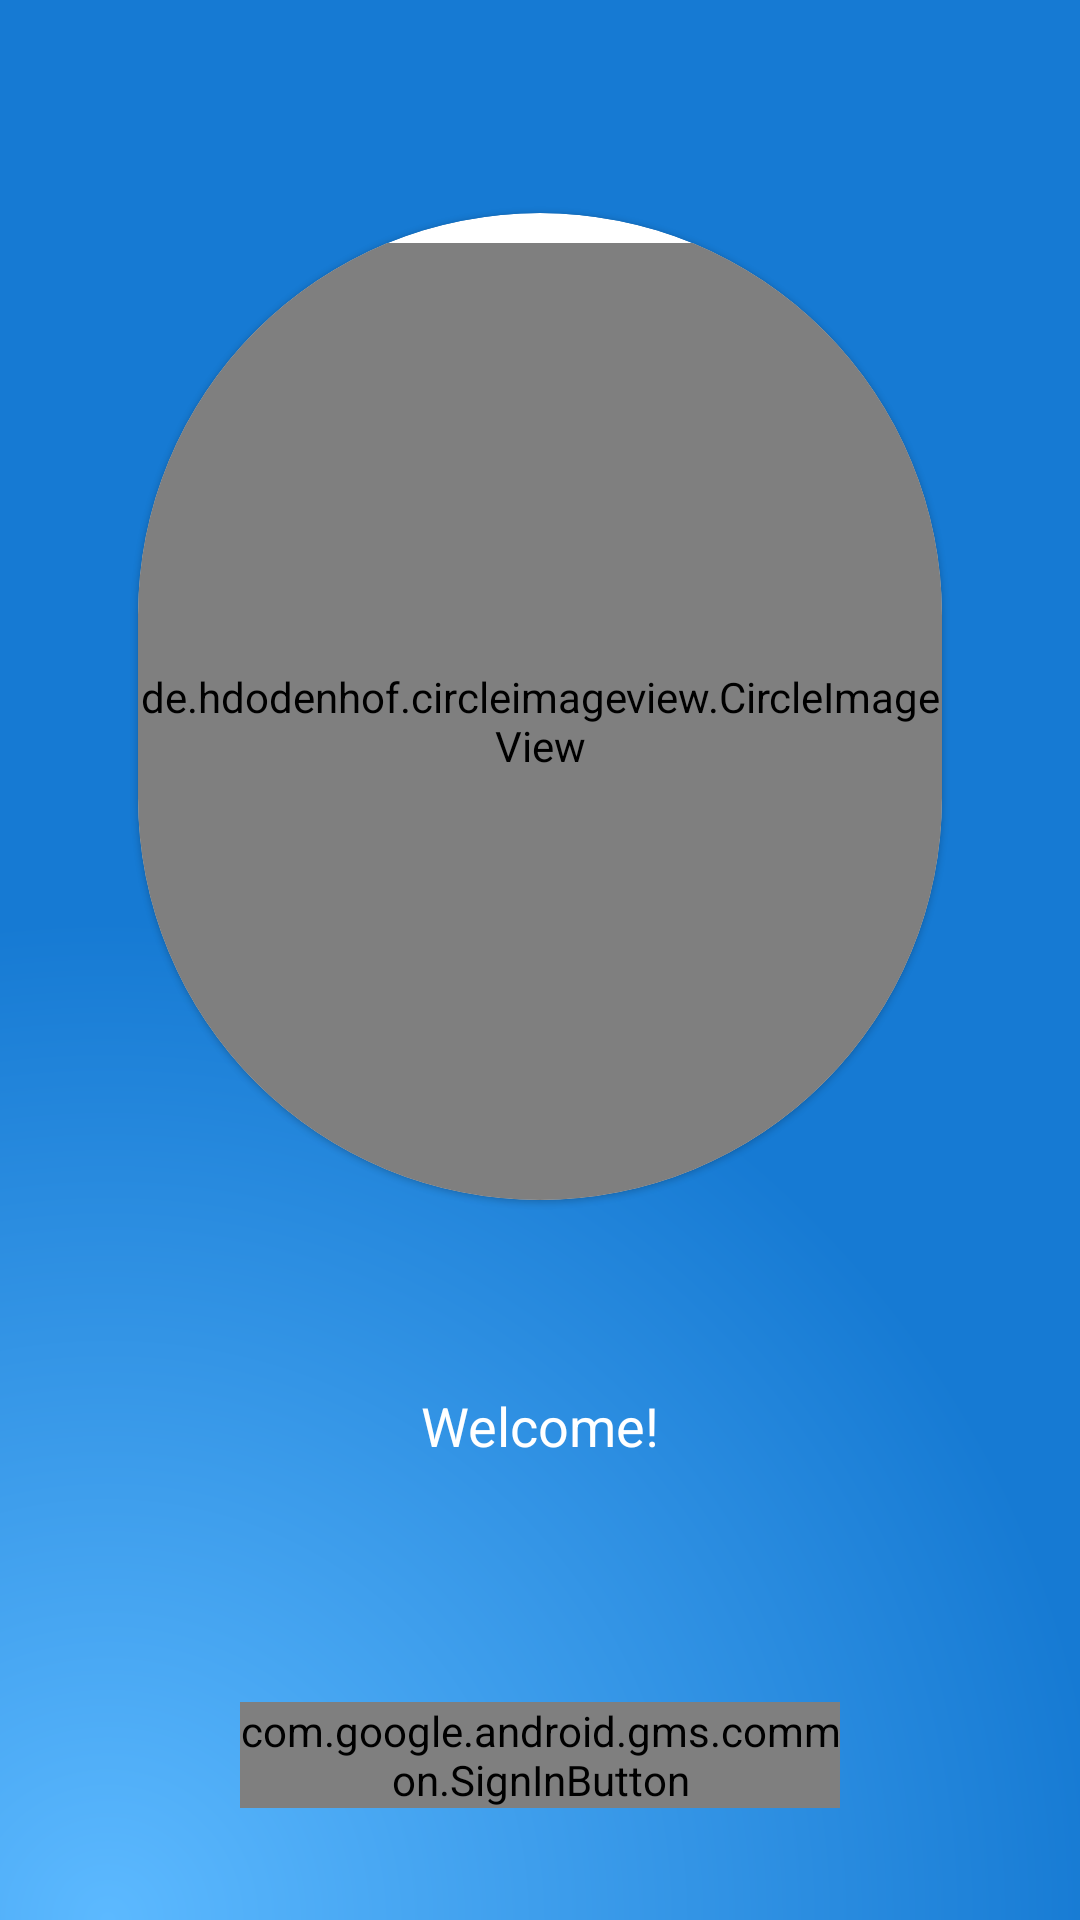

Reconstruct the res/layout file that produces this screen, plus the resources it refers to.
<!-- AndroidManifest.xml: activity theme AppTheme -->
<!-- res/layout/activity_sign_in.xml -->
<?xml version="1.0" encoding="utf-8"?>
<androidx.constraintlayout.widget.ConstraintLayout xmlns:android="http://schemas.android.com/apk/res/android"
    xmlns:app="http://schemas.android.com/apk/res-auto"
    xmlns:tools="http://schemas.android.com/tools"
    android:layout_width="match_parent"
    android:layout_height="match_parent"
    android:background="@drawable/app_background"
    tools:context=".SignInActivity">

    <com.google.android.material.circularreveal.cardview.CircularRevealCardView
        android:id="@+id/card"
        android:layout_width="match_parent"
        android:layout_height="423dp"
        android:layout_marginTop="24dp"
        android:elevation="4dp"
        app:cardBackgroundColor="@color/colorWhite"
        app:cardCornerRadius="150dp"
        app:cardUseCompatPadding="true"
        app:layout_constraintEnd_toEndOf="parent"
        app:layout_constraintStart_toStartOf="parent"
        app:layout_constraintTop_toTopOf="parent">

        <de.hdodenhof.circleimageview.CircleImageView
            android:id="@+id/ivSignup"
            android:layout_width="match_parent"
            android:layout_height="match_parent"
            android:layout_marginTop="10dp"
            android:src="@drawable/schoolish"
            app:layout_constraintEnd_toEndOf="parent"
            app:layout_constraintStart_toStartOf="parent"
            app:layout_constraintTop_toTopOf="parent" />

    </com.google.android.material.circularreveal.cardview.CircularRevealCardView>

    <TextView
        android:id="@+id/textView"
        android:layout_width="wrap_content"
        android:layout_height="wrap_content"
        android:layout_marginTop="16dp"
        android:text="Welcome!"
        android:textColor="@color/colorWhite"
        android:textSize="18sp"
        app:layout_constraintEnd_toEndOf="parent"
        app:layout_constraintHorizontal_bias="0.5"
        app:layout_constraintStart_toStartOf="parent"
        app:layout_constraintTop_toBottomOf="@id/card" />


    <com.google.android.gms.common.SignInButton
        android:id="@+id/sign_in_button"
        android:layout_width="0dp"
        android:layout_height="wrap_content"
        android:layout_marginStart="80dp"
        android:layout_marginTop="80dp"
        android:layout_marginEnd="80dp"
        android:onClick="SingInClicked"
        app:buttonSize="wide"
        app:layout_constraintEnd_toEndOf="parent"
        app:layout_constraintHorizontal_bias="1.0"
        app:layout_constraintStart_toStartOf="parent"
        app:layout_constraintTop_toBottomOf="@+id/textView" />

    <androidx.constraintlayout.widget.Guideline
        android:id="@+id/guideline3"
        android:layout_width="wrap_content"
        android:layout_height="wrap_content"
        android:orientation="horizontal"
        app:layout_constraintGuide_percent="0.3" />


</androidx.constraintlayout.widget.ConstraintLayout>
<!-- resources referenced by this layout -->
<resources>
  <color name="colorWhite">#FFFFFF</color>
  <!-- drawable app_background (drawable) -->
  <?xml version="1.0" encoding="utf-8"?>
  <shape xmlns:android="http://schemas.android.com/apk/res/android"
      android:shape="rectangle">
      <gradient
          android:centerX="10%"
          android:centerY="100%"
          android:startColor="@color/colorPrimary"
          android:gradientRadius="1000"
          android:endColor="@color/colorPrimaryDark"
          android:angle="225"
          android:type="radial" />
  </shape>
  <!-- drawable schoolish: png bitmap (drawable, 87464 bytes) -->
  <style name="AppTheme" parent="Theme.MaterialComponents.Light.NoActionBar">
          
          <item name="colorPrimary">@color/colorPrimary</item>
          <item name="colorPrimaryDark">@color/colorPrimaryDark</item>
          <item name="colorAccent">@color/colorAccent</item>
      </style>
  <color name="colorPrimary">#5CB9FF</color>
  <color name="colorPrimaryDark">#167AD3</color>
  <color name="colorAccent">#334d50</color>
</resources>
